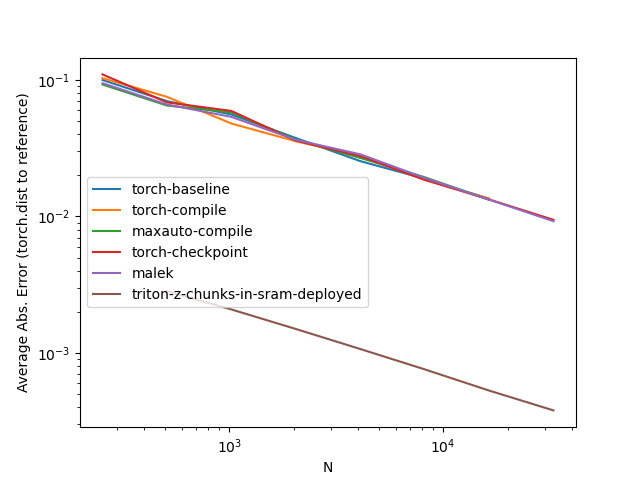

Source data for this figure (header and first rows):
N, torch-baseline, torch-compile, maxauto-compile, torch-checkpoint, malek, triton-z-chunks-in-sram-deployed
256, 0.09982, 0.103, 0.09255, 0.1098, 0.09462, 
512, 0.06994, 0.07519, 0.06491, 0.06845, 0.06607, 0.002828
1024, 0.05579, 0.04796, 0.05786, 0.0593, 0.05359, 0.002081
2048, 0.03753, 0.03553, 0.03662, 0.03592, 0.03644, 0.001498
4096, 0.02542, 0.02771, 0.02683, 0.02769, 0.02851, 0.001068
8192, 0.01889, 0.01859, 0.01938, 0.01854, 0.01914, 0.000758
16384, 0.01346, 0.01351, 0.01325, 0.01331, 0.01328, 0.000530
32768, , , , 0.009444, 0.009227, 0.000379
